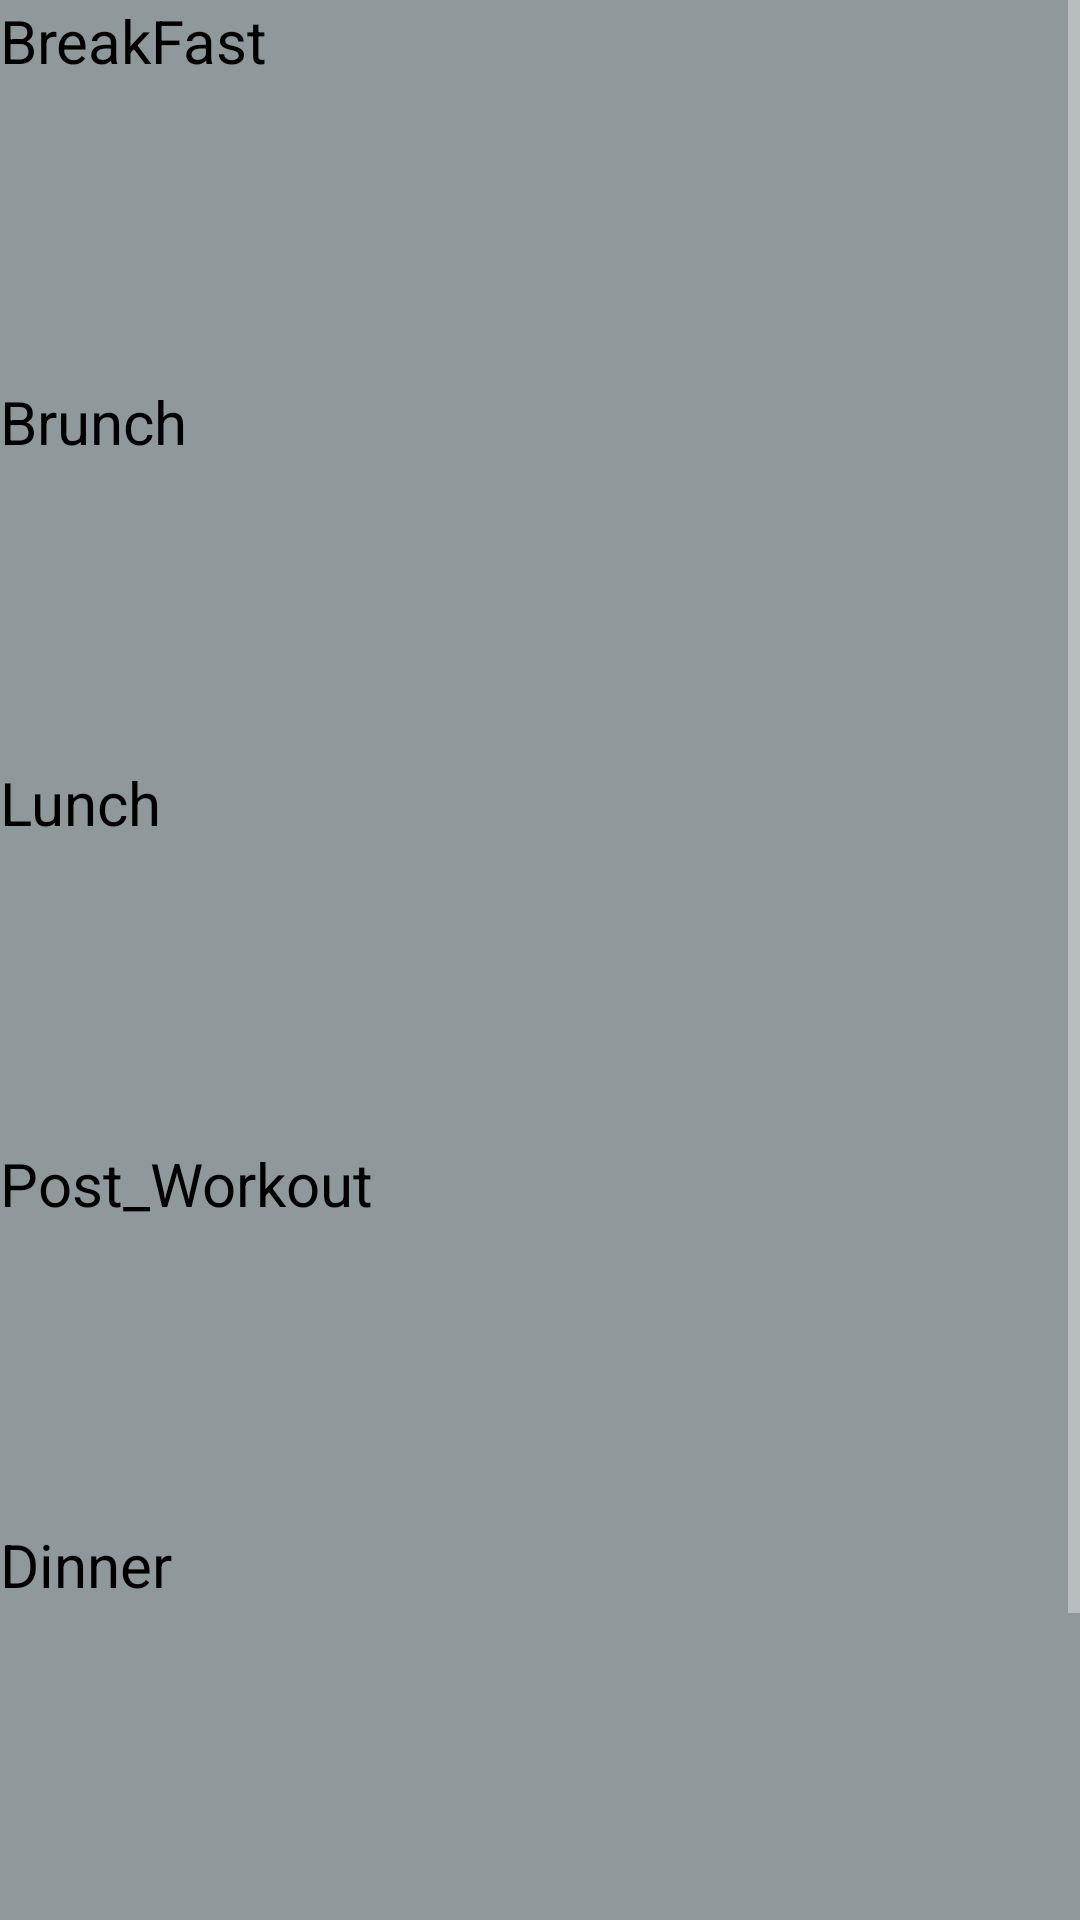

This screen was rendered from an Android layout file. Write that file and the resources it references.
<!-- AndroidManifest.xml: application theme Theme.AppCompat.NoActionBar -->
<!-- res/layout/screen2_layout.xml -->
<?xml version="1.0" encoding="utf-8"?>
<ScrollView android:layout_width="match_parent"
    android:layout_height="match_parent"
    xmlns:android="http://schemas.android.com/apk/res/android">

<LinearLayout xmlns:android="http://schemas.android.com/apk/res/android"
    android:orientation="vertical" android:layout_width="match_parent"
    android:layout_height="match_parent"
    android:background="#8f989b"
    style="@style/Divider"
    android:isScrollContainer="true">


<LinearLayout
    android:layout_width="match_parent"
    android:layout_height="wrap_content"
    android:orientation="vertical"
    android:isScrollContainer="true"
    android:showDividers="end">
<TextView
    android:layout_width="100dp"
    android:text="BreakFast"
    android:textSize="20dp"
    android:id="@+id/Breakfast"
    android:textColor="@android:color/black"
    android:layout_height="wrap_content"
    android:onClick="LayoutClickMenu"
    />
    <ListView
        android:layout_width="match_parent"
        android:layout_height="100dp"
        android:id="@+id/Breakfast_list"
      >
    </ListView>
</LinearLayout>
    <LinearLayout
        android:layout_width="match_parent"
        android:layout_height="wrap_content"
        android:orientation="vertical"

        >
        <TextView
            android:layout_width="100dp"
            android:text="Brunch"
            android:textSize="20dp"
            android:id="@+id/Brunch"
            android:onClick="LayoutClickMenu"
            android:textColor="@android:color/black"
            android:layout_height="wrap_content"

            />
        <ListView
            android:layout_width="match_parent"
            android:layout_height="100dp"
            android:id="@+id/Brunch_list"
            >

        </ListView>
    </LinearLayout>
    <LinearLayout
        android:layout_width="match_parent"
        android:layout_height="wrap_content"
        android:orientation="vertical"
        >
        <TextView
            android:layout_width="100dp"
            android:text="Lunch"
            android:onClick="LayoutClickMenu"
            android:textSize="20dp"
            android:id="@+id/Lunch"
            android:textColor="@android:color/black"
            android:layout_height="wrap_content"
            />
        <ListView
            android:layout_width="match_parent"
            android:layout_height="100dp"
            android:id="@+id/Lunch_list"
           >

        </ListView>
    </LinearLayout>
    <LinearLayout
        android:layout_width="match_parent"
        android:layout_height="wrap_content"
        android:orientation="vertical"
        >
        <TextView
            android:layout_width="130dp"
            android:text="Post_Workout"
            android:textSize="20dp"
            android:id="@+id/Post"
            android:onClick="LayoutClickMenu"
            android:textColor="@android:color/black"
            android:layout_height="wrap_content"
            />
        <ListView
            android:layout_width="match_parent"
            android:layout_height="100dp"
            android:id="@+id/Post_list"
            >

        </ListView>
    </LinearLayout>
    <LinearLayout
        android:layout_width="match_parent"
        android:layout_height="wrap_content"
        android:orientation="vertical"

        >
        <TextView
            android:layout_width="100dp"
            android:text="Dinner"
            android:textSize="20dp"
            android:id="@+id/Dinner"
            android:onClick="LayoutClickMenu"
            android:textColor="@android:color/black"
            android:layout_height="wrap_content"
            />
        <ListView
            android:layout_width="match_parent"
            android:layout_height="100dp"
            android:id="@+id/Dinner_list"
          >

        </ListView>
    </LinearLayout>


    <LinearLayout
        android:layout_width="match_parent"
        android:layout_height="wrap_content"
        android:orientation="vertical"
        >
        <TextView
            android:layout_width="120dp"
            android:text="Before_Ded"
            android:textSize="20dp"
            android:id="@+id/Bed"
            android:onClick="LayoutClickMenu"
            android:textColor="@android:color/black"
            android:layout_height="wrap_content"
            />
        <ListView
            android:layout_width="match_parent"
            android:layout_height="100dp"
            android:id="@+id/Bed_list"
           >

        </ListView>
    </LinearLayout>



</LinearLayout>

    </ScrollView>
<!-- resources referenced by this layout -->
<resources>
  <style name="Divider">
          <item name="android:layout_width">match_parent</item>
          <item name="android:layout_height">1dp</item>
          <item name="android:background">?android:attr/listDivider</item>
      </style>
</resources>
